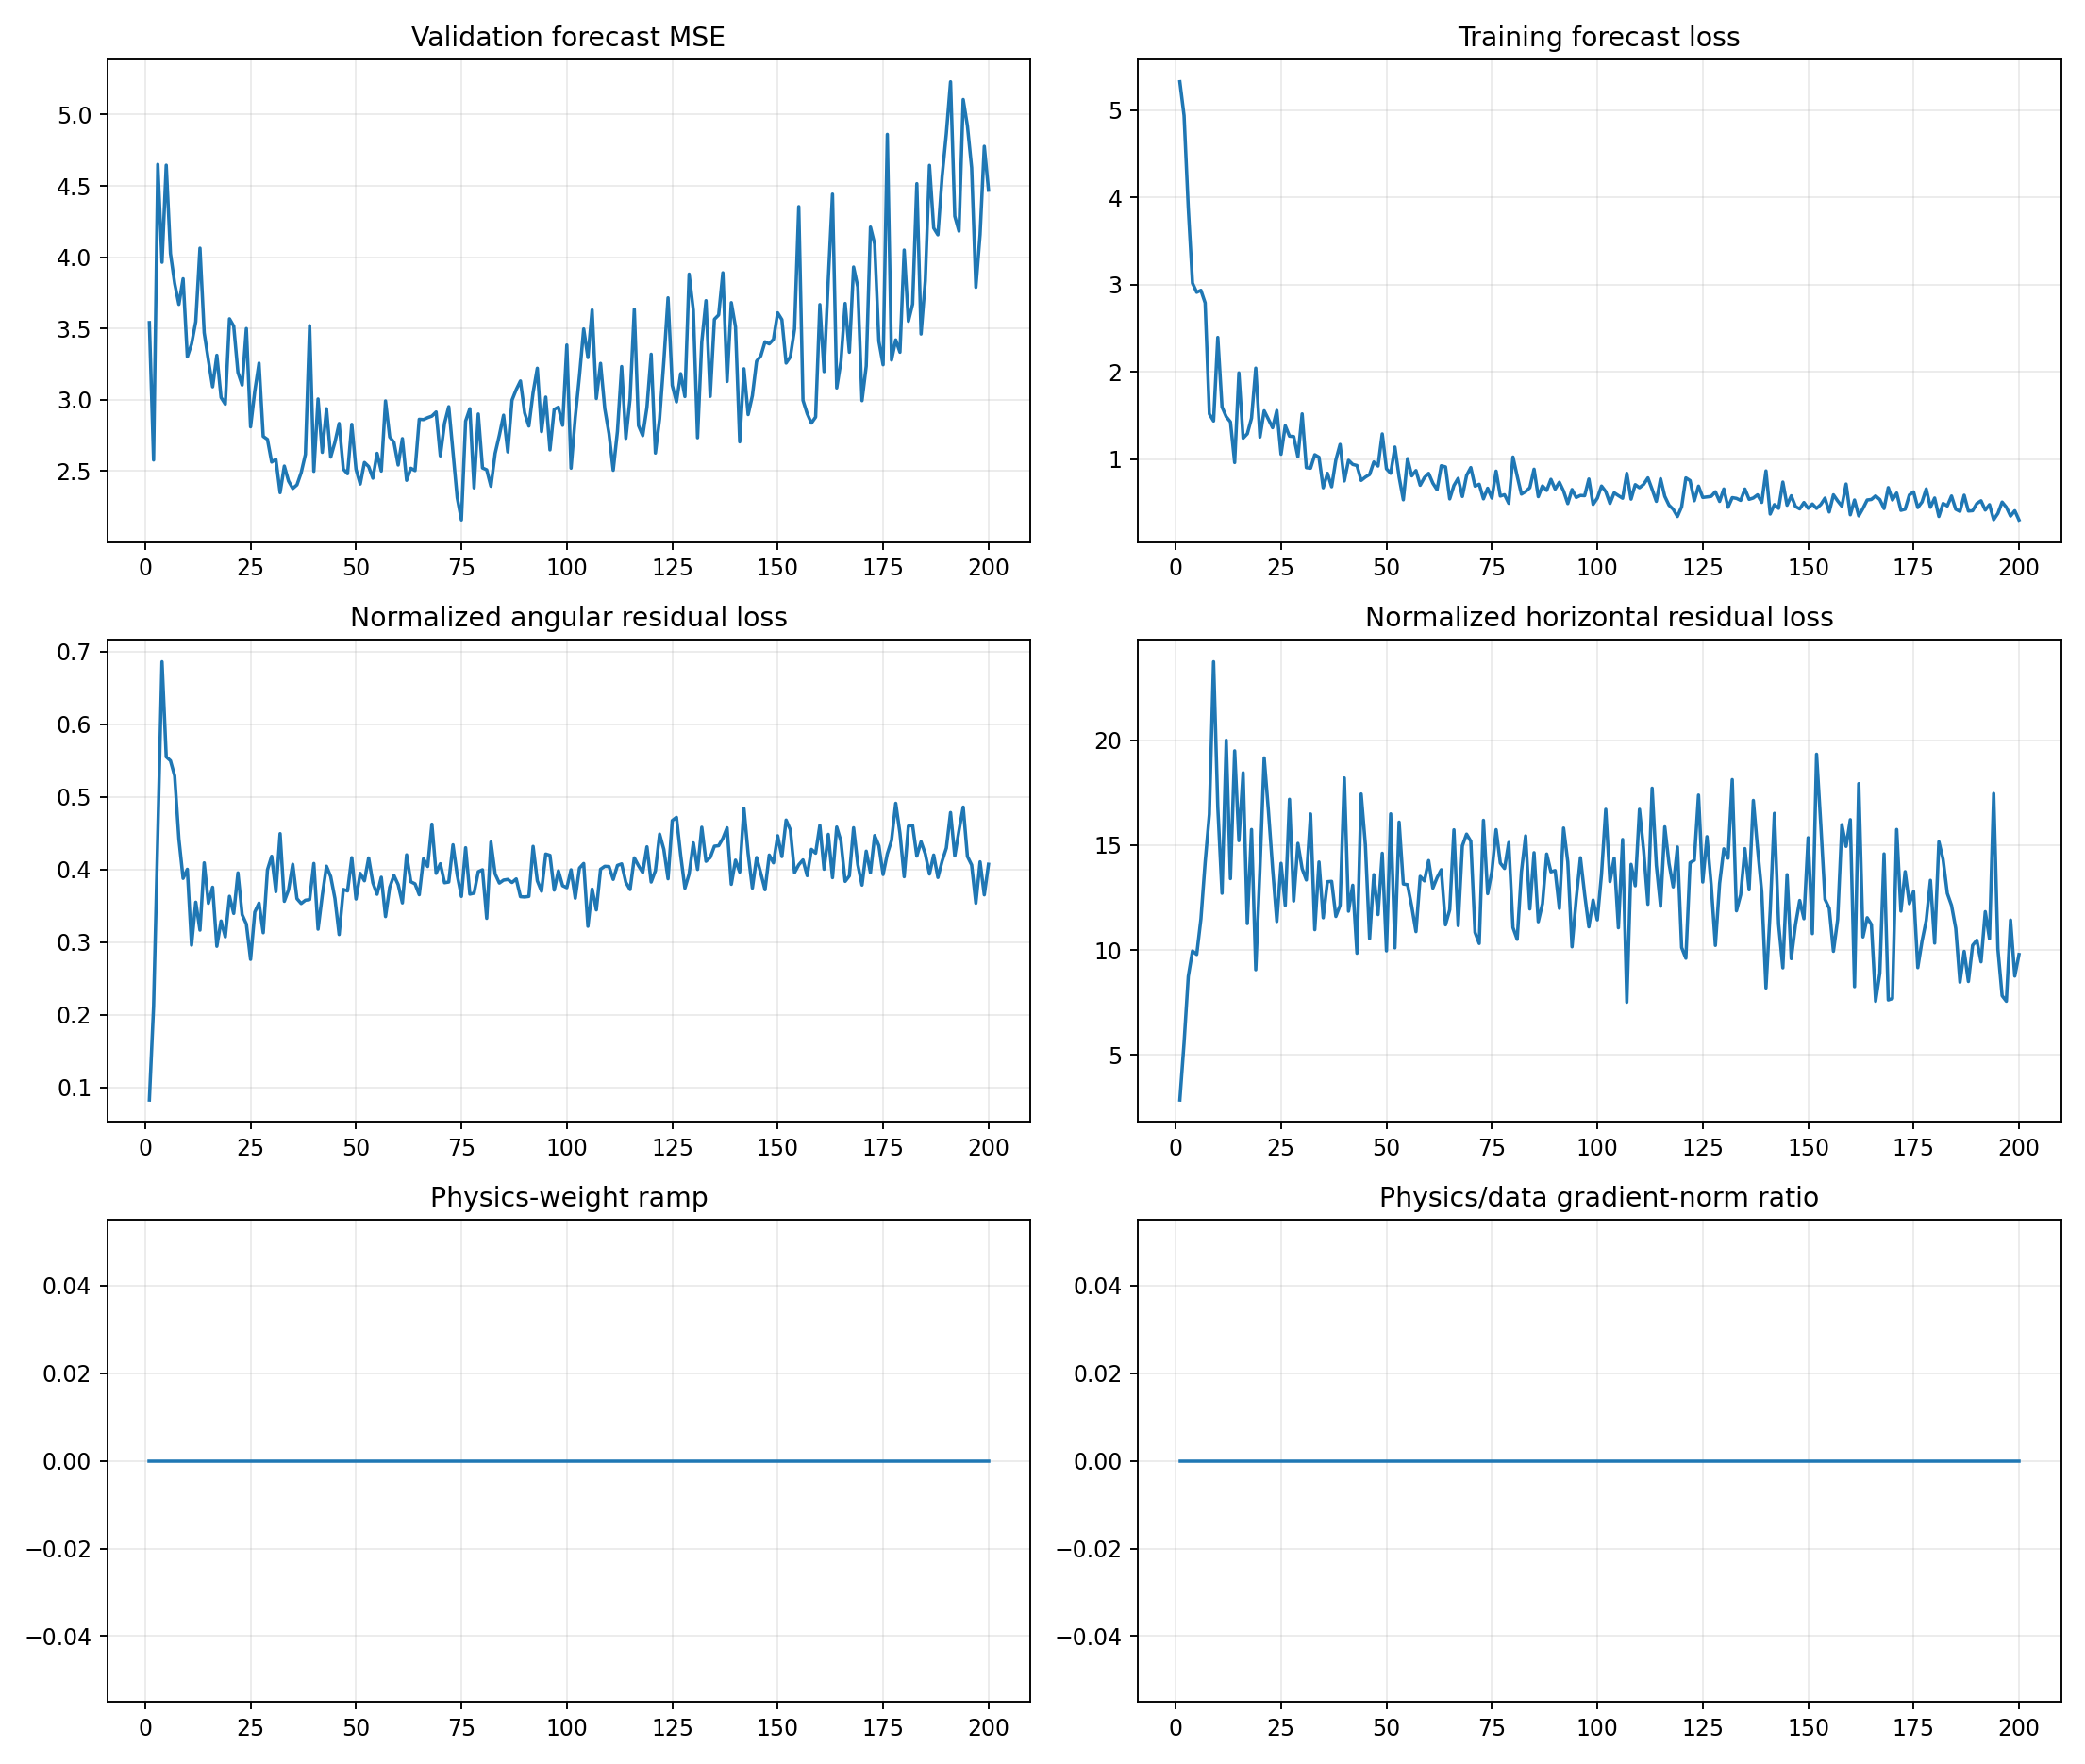

Values plotted in this chart, from the file beside it:
epoch, target_physics_weight, current_physics_weight, validation_forecast_mse, physics_to_data_gradient_ratio, train_total, train_data, train_cartpole_physics, train_angular_physics, train_horizontal_physics, train_data_gradient_l2, train_physics_gradient_l2
1, 0.0, 0.0, 3.541, 0.0, 5.324, 5.324, 2.936, 0.08297, 2.853, 0.9874, 2.47
2, 0.0, 0.0, 2.578, 0.0, 4.936, 4.936, 5.788, 0.2118, 5.577, 1.184, 13.24
3, 0.0, 0.0, 4.651, 0.0, 3.876, 3.876, 9.196, 0.4513, 8.745, 13.08, 26.69
4, 0.0, 0.0, 3.964, 0.0, 3.016, 3.016, 10.64, 0.6861, 9.953, 13.52, 29.11
5, 0.0, 0.0, 4.645, 0.0, 2.911, 2.911, 10.34, 0.5552, 9.786, 10.93, 42
6, 0.0, 0.0, 4.026, 0.0, 2.934, 2.934, 12.03, 0.55, 11.48, 38.54, 20.27
7, 0.0, 0.0, 3.816, 0.0, 2.79, 2.79, 14.71, 0.5291, 14.18, 5.466, 39.16
8, 0.0, 0.0, 3.669, 0.0, 1.518, 1.518, 16.91, 0.4423, 16.47, 11.75, 59.96
9, 0.0, 0.0, 3.849, 0.0, 1.436, 1.436, 24.12, 0.388, 23.74, 11.54, 181.6
10, 0.0, 0.0, 3.301, 0.0, 2.394, 2.394, 17.2, 0.4005, 16.8, 1.748, 169.4
11, 0.0, 0.0, 3.391, 0.0, 1.597, 1.597, 13, 0.2961, 12.7, 3.362, 26.16
12, 0.0, 0.0, 3.548, 0.0, 1.486, 1.486, 20.36, 0.3553, 20, 3.956, 33.98
13, 0.0, 0.0, 4.063, 0.0, 1.426, 1.426, 13.72, 0.3168, 13.4, 9.443, 103.4
14, 0.0, 0.0, 3.47, 0.0, 0.9603, 0.9603, 19.9, 0.4094, 19.49, 2.083, 71.89
15, 0.0, 0.0, 3.277, 0.0, 1.987, 1.987, 15.56, 0.3536, 15.21, 1.34, 32.34
16, 0.0, 0.0, 3.091, 0.0, 1.239, 1.239, 18.83, 0.3758, 18.45, 4.803, 68.61
17, 0.0, 0.0, 3.312, 0.0, 1.29, 1.29, 11.55, 0.2945, 11.26, 8.085, 40.38
18, 0.0, 0.0, 3.016, 0.0, 1.469, 1.469, 16.07, 0.3294, 15.74, 1.892, 44.14
19, 0.0, 0.0, 2.969, 0.0, 2.042, 2.042, 9.368, 0.3075, 9.06, 5.427, 17.57
20, 0.0, 0.0, 3.568, 0.0, 1.253, 1.253, 14.23, 0.3633, 13.86, 2.972, 45.9
21, 0.0, 0.0, 3.517, 0.0, 1.554, 1.554, 19.49, 0.3397, 19.15, 7.176, 77.16
22, 0.0, 0.0, 3.191, 0.0, 1.456, 1.456, 17.05, 0.3956, 16.65, 5.845, 93.57
23, 0.0, 0.0, 3.103, 0.0, 1.359, 1.359, 14.22, 0.3381, 13.88, 2.408, 45.71
24, 0.0, 0.0, 3.499, 0.0, 1.557, 1.557, 11.68, 0.3252, 11.36, 2.165, 43.56
25, 0.0, 0.0, 2.81, 0.0, 1.055, 1.055, 14.41, 0.2765, 14.13, 7.185, 58.35
26, 0.0, 0.0, 3.061, 0.0, 1.383, 1.383, 12.46, 0.3417, 12.12, 8.044, 55.3
27, 0.0, 0.0, 3.257, 0.0, 1.263, 1.263, 17.54, 0.354, 17.18, 5.601, 90.68
28, 0.0, 0.0, 2.743, 0.0, 1.259, 1.259, 12.65, 0.3132, 12.34, 8.216, 48.5
29, 0.0, 0.0, 2.722, 0.0, 1.026, 1.026, 15.48, 0.3998, 15.08, 1.794, 36.03
30, 0.0, 0.0, 2.563, 0.0, 1.518, 1.518, 14.29, 0.4185, 13.87, 5.075, 137.5
31, 0.0, 0.0, 2.582, 0.0, 0.9013, 0.9013, 13.71, 0.3697, 13.34, 12.84, 71.97
32, 0.0, 0.0, 2.348, 0.0, 0.8954, 0.8954, 16.93, 0.4496, 16.48, 2.445, 40.11
33, 0.0, 0.0, 2.535, 0.0, 1.05, 1.05, 11.32, 0.3564, 10.97, 6.812, 16.63
34, 0.0, 0.0, 2.43, 0.0, 1.021, 1.021, 14.57, 0.3721, 14.19, 11.51, 141.1
35, 0.0, 0.0, 2.378, 0.0, 0.6707, 0.6707, 11.94, 0.4074, 11.54, 6.214, 24.44
36, 0.0, 0.0, 2.403, 0.0, 0.8373, 0.8373, 13.62, 0.36, 13.26, 5.348, 10.14
37, 0.0, 0.0, 2.489, 0.0, 0.6826, 0.6826, 13.63, 0.3534, 13.27, 4.95, 65.49
38, 0.0, 0.0, 2.617, 0.0, 0.9907, 0.9907, 11.96, 0.3579, 11.6, 9.098, 43.23
39, 0.0, 0.0, 3.52, 0.0, 1.169, 1.169, 12.49, 0.3588, 12.13, 1.364, 18.41
40, 0.0, 0.0, 2.498, 0.0, 0.7486, 0.7486, 18.61, 0.4085, 18.2, 9.336, 73.17
41, 0.0, 0.0, 3.005, 0.0, 0.9865, 0.9865, 12.17, 0.3181, 11.85, 4.147, 23.63
42, 0.0, 0.0, 2.631, 0.0, 0.9388, 0.9388, 13.45, 0.3645, 13.09, 4.859, 49.91
43, 0.0, 0.0, 2.937, 0.0, 0.9264, 0.9264, 10.25, 0.4048, 9.846, 4.102, 23.91
44, 0.0, 0.0, 2.598, 0.0, 0.7552, 0.7552, 17.83, 0.3905, 17.44, 23.28, 183.5
45, 0.0, 0.0, 2.702, 0.0, 0.7932, 0.7932, 15.37, 0.3605, 15.01, 5.447, 70.85
46, 0.0, 0.0, 2.834, 0.0, 0.823, 0.823, 10.85, 0.3107, 10.54, 3.569, 34.18
47, 0.0, 0.0, 2.514, 0.0, 0.9671, 0.9671, 13.96, 0.3728, 13.59, 11.2, 123.7
48, 0.0, 0.0, 2.481, 0.0, 0.9204, 0.9204, 12.06, 0.3707, 11.69, 3.158, 55.25
49, 0.0, 0.0, 2.828, 0.0, 1.289, 1.289, 15.03, 0.4165, 14.61, 5.369, 15.65
50, 0.0, 0.0, 2.512, 0.0, 0.888, 0.888, 10.32, 0.3595, 9.959, 7.644, 36.8
51, 0.0, 0.0, 2.409, 0.0, 0.8365, 0.8365, 16.88, 0.395, 16.49, 11.86, 33.04
52, 0.0, 0.0, 2.56, 0.0, 1.138, 1.138, 10.48, 0.3847, 10.1, 18.65, 88.32
53, 0.0, 0.0, 2.532, 0.0, 0.7936, 0.7936, 16.51, 0.4162, 16.09, 3.505, 40.86
54, 0.0, 0.0, 2.45, 0.0, 0.5331, 0.5331, 13.53, 0.382, 13.15, 13.06, 80.12
55, 0.0, 0.0, 2.624, 0.0, 1.005, 1.005, 13.48, 0.3661, 13.11, 1.819, 70
56, 0.0, 0.0, 2.5, 0.0, 0.8074, 0.8074, 12.46, 0.3896, 12.07, 7.922, 46.69
57, 0.0, 0.0, 2.992, 0.0, 0.8683, 0.8683, 11.21, 0.3354, 10.87, 2.486, 31.05
58, 0.0, 0.0, 2.738, 0.0, 0.6998, 0.6998, 13.88, 0.3758, 13.51, 11.81, 80.24
59, 0.0, 0.0, 2.702, 0.0, 0.7879, 0.7879, 13.68, 0.3921, 13.29, 22.44, 51.56
60, 0.0, 0.0, 2.542, 0.0, 0.8367, 0.8367, 14.64, 0.3795, 14.26, 3.361, 104.6
... 140 more rows
